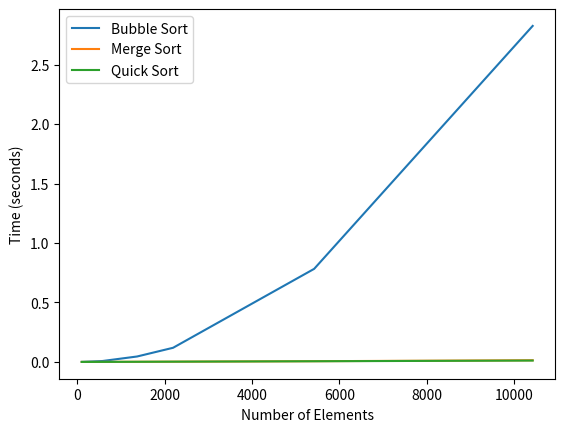

Generate this figure with matplotlib:
import time
import random
import matplotlib.pyplot as plt

# Bubble Sort
def bubble_sort(arr):
    n = len(arr)
    for i in range(n):
        for j in range(0, n-i-1):
            if arr[j] > arr[j+1]:
                arr[j], arr[j+1] = arr[j+1], arr[j]
    return arr

# Merge Sort
def merge_sort(arr):
    if len(arr) > 1:
        mid = len(arr) // 2
        left = arr[:mid]
        right = arr[mid:]

        merge_sort(left)
        merge_sort(right)

        i = j = k = 0
        while i < len(left) and j < len(right):
            if left[i] < right[j]:
                arr[k] = left[i]
                i += 1
            else:
                arr[k] = right[j]
                j += 1
            k += 1

        while i < len(left):
            arr[k] = left[i]
            i += 1
            k += 1

        while j < len(right):
            arr[k] = right[j]
            j += 1
            k += 1
    return arr

# Quick Sort
def quick_sort(arr):
    if len(arr) <= 1:
        return arr
    else:
        pivot = arr[0]
        left = [x for x in arr[1:] if x < pivot]
        right = [x for x in arr[1:] if x >= pivot]
        return quick_sort(left) + [pivot] + quick_sort(right)

# Time Comparison
def compare_sorting_algorithms(n_values):
    bubble_times = []
    merge_times = []
    quick_times = []

    for n in n_values:
        arr = random.sample(range(n * 10), n)

        # Bubble Sort
        start_time = time.time()
        bubble_sort(arr.copy())
        bubble_times.append(time.time() - start_time)

        # Merge Sort
        start_time = time.time()
        merge_sort(arr.copy()) 
        merge_times.append(time.time() - start_time)

        # Quick Sort
        start_time = time.time()
        quick_sort(arr.copy())
        quick_times.append(time.time() - start_time)

    return bubble_times, merge_times, quick_times


def plot_comparison(n_values, bubble_times, merge_times, quick_times):
    plt.plot(n_values, bubble_times, label="Bubble Sort")
    plt.plot(n_values, merge_times, label="Merge Sort")
    plt.plot(n_values, quick_times, label="Quick Sort")
    plt.xlabel('Number of Elements')
    plt.ylabel('Time (seconds)')
    plt.legend()
    plt.show()


n_values = [100, 574, 1368, 2192, 5424, 10430]
bubble_times, merge_times, quick_times = compare_sorting_algorithms(n_values)
plot_comparison(n_values, bubble_times, merge_times, quick_times)
